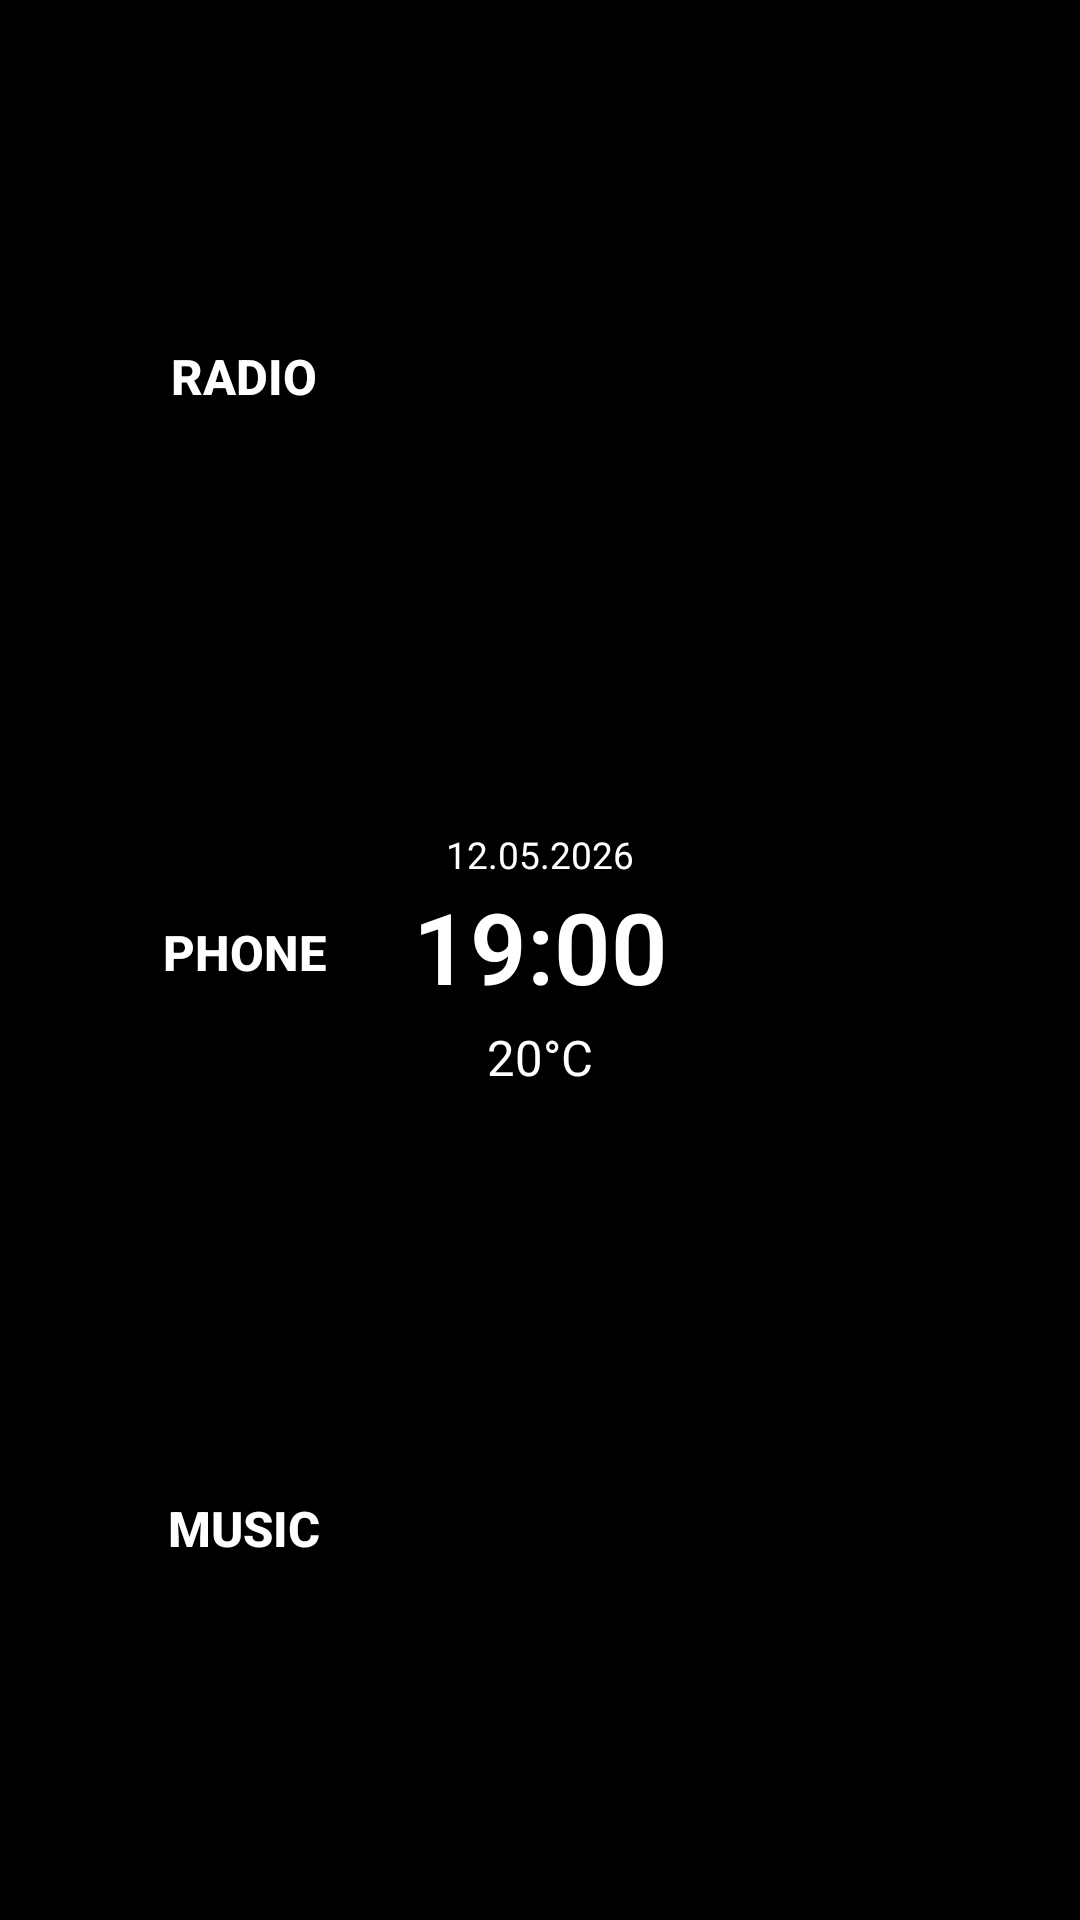

Produce the Android XML layout that renders to this screen, including the resource entries it uses.
<!-- AndroidManifest.xml: application theme Theme.DashCarLauncher -->
<!-- res/layout/fragment_screen.xml -->
<?xml version="1.0" encoding="utf-8"?>
<LinearLayout xmlns:android="http://schemas.android.com/apk/res/android"
    xmlns:app="http://schemas.android.com/apk/res-auto"
    android:layout_width="match_parent"
    android:layout_height="match_parent"
    android:orientation="horizontal"
    android:padding="32dp"
    android:background="#000000">

    <LinearLayout
        android:layout_width="0dp"
        android:layout_height="match_parent"
        android:layout_weight="1"
        android:orientation="vertical">

        <androidx.appcompat.widget.AppCompatButton
            android:id="@+id/radio"
            android:layout_width="match_parent"
            android:layout_height="0dp"
            android:layout_weight="1"
            android:layout_marginBottom="5dp"
            android:background="@drawable/rounded_button"
            android:text="Radio"
            android:textColor="@color/white"
            android:gravity="center"
            android:textSize="8pt"
            android:textStyle="bold"
            android:fontFamily="sans-serif-medium"/>

        <androidx.appcompat.widget.AppCompatButton
            android:id="@+id/phone"
            android:layout_width="match_parent"
            android:layout_height="0dp"
            android:layout_weight="1"
            android:layout_marginBottom="5dp"
            android:background="@drawable/rounded_button"
            android:text="Phone"
            android:textColor="@color/white"
            android:gravity="center"
            android:textSize="8pt"
            android:textStyle="bold"
            android:fontFamily="sans-serif-medium"/>

        <androidx.appcompat.widget.AppCompatButton
            android:id="@+id/music"
            android:layout_width="match_parent"
            android:layout_height="0dp"
            android:layout_weight="1"
            android:layout_marginBottom="5dp"
            android:background="@drawable/rounded_button"
            android:gravity="center"
            android:text="Music"
            android:textColor="@color/white"
            android:textSize="8pt"
            android:textStyle="bold"
            android:fontFamily="sans-serif-medium"/>
    </LinearLayout>

    <LinearLayout
        android:layout_width="0dp"
        android:layout_height="match_parent"
        android:layout_weight="1"
        android:orientation="vertical"
        android:gravity="center">

        <TextView
            android:id="@+id/date"
            android:layout_width="match_parent"
            android:layout_height="wrap_content"
            android:text="12.05.2026"
            android:textColor="@color/white"
            android:gravity="center"
            android:textSize="6pt"
            android:fontFamily="sans-serif"/>

        <TextView
            android:id="@+id/time"
            android:layout_width="match_parent"
            android:layout_height="wrap_content"
            android:text="19:00"
            android:textColor="@color/white"
            android:gravity="center"
            android:textSize="16pt"
            android:textStyle="bold"
            android:fontFamily="sans-serif-light"/>

        <TextView
            android:id="@+id/temperature"
            android:layout_width="match_parent"
            android:layout_height="wrap_content"
            android:layout_marginTop="4dp"
            android:text="20°C"
            android:textColor="@color/white"
            android:gravity="center"
            android:textSize="8pt"
            android:fontFamily="sans-serif"/>
    </LinearLayout>

    <LinearLayout
        android:layout_width="0dp"
        android:layout_height="match_parent"
        android:layout_weight="1"
        android:orientation="vertical"
        android:gravity="end">

        <androidx.appcompat.widget.AppCompatButton
            android:id="@+id/action_btn"
            android:layout_width="match_parent"
            android:layout_height="0dp"
            android:layout_weight="1"
            android:layout_marginBottom="5dp"
            android:background="@drawable/rounded_button"
            android:text=""
            android:textColor="@color/white"/>

        <androidx.appcompat.widget.AppCompatButton
            android:id="@+id/radio_right"
            android:layout_width="match_parent"
            android:layout_height="0dp"
            android:layout_weight="1"
            android:layout_marginBottom="5dp"
            android:background="@drawable/rounded_button"
            android:text=""
            android:textColor="@color/white"/>

        <androidx.appcompat.widget.AppCompatButton
            android:id="@+id/action_btn_2"
            android:layout_width="match_parent"
            android:layout_height="0dp"
            android:layout_weight="1"
            android:layout_marginBottom="5dp"
            android:background="@drawable/rounded_button"
            android:text=""
            android:textColor="@color/white"/>
    </LinearLayout>

</LinearLayout>
<!-- resources referenced by this layout -->
<resources>
  <color name="white">#FFFFFFFF</color>
  <style name="Theme.DashCarLauncher" parent="Base.Theme.DashCarLauncher" />
  <style name="Base.Theme.DashCarLauncher" parent="Theme.Material3.DayNight.NoActionBar">
          
          
      </style>
</resources>
